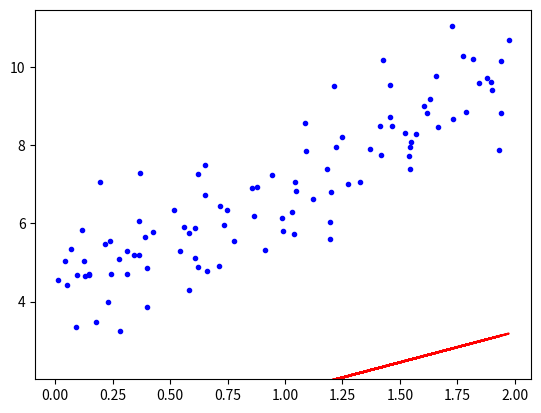

Recreate this plot in Python.
import numpy as np
import matplotlib.pyplot as plt
from matplotlib.animation import FuncAnimation

# 가상의 데이터 생성
np.random.seed(42)  # 다른 GD와 비교하기 위해서 seed 정의

X = 2 * np.random.rand(100, 1)  # 0과 2사이의 수 100개 생성(독립변수)
y = 4 + 3 * X + np.random.randn(100, 1)  # 4+3*X에 노이즈가 추가된 y생성(종속변수)
                                         # theta0이 4, theta1이 3에 가깝게 나와야함

# 편향을 위해 X에 1 추가
X_b = np.c_[np.ones((100, 1)), X]

# 초기값 설정
eta = 0.1                   # 초기 학습률
n_iterations = 300          # 반복 횟수
m = 100                     # 샘플 개수 100개

# AdaGrad 구현
theta_adagrad = np.random.randn(2, 1)  # 세타값을 무작위로 생성
theta_adagrad_path = []                # 앞으로 생성될 세타 쌍을 저장하는 공간

# AdaGrad 변수 초기화
epsilon = 1e-8  # 분모가 0이 되는 것을 방지하기 위한 작은 값
G = np.zeros((2, 1))  # 그라디언트의 제곱합을 저장

for iteration in range(n_iterations):  # 1회 반복 당 시행되는 과정
    gradients = 2/m * X_b.T.dot(X_b.dot(theta_adagrad) - y)
    G += gradients**2
    adjusted_eta = eta / (np.sqrt(G) + epsilon)
    theta_adagrad -= adjusted_eta * gradients
    theta_adagrad_path.append(theta_adagrad.copy())

theta_adagrad_path = np.array(theta_adagrad_path)

# 결과를 시각화하기 위해 애니메이션 생성
fig, ax = plt.subplots()
ax.plot(X, y, "b.")
line, = ax.plot(X, X_b.dot(theta_adagrad), "r-")

def update(frame):
    line.set_ydata(X_b.dot(theta_adagrad_path[frame]))
    return line,

ani = FuncAnimation(fig, update, frames=n_iterations, blit=True)
plt.show()
